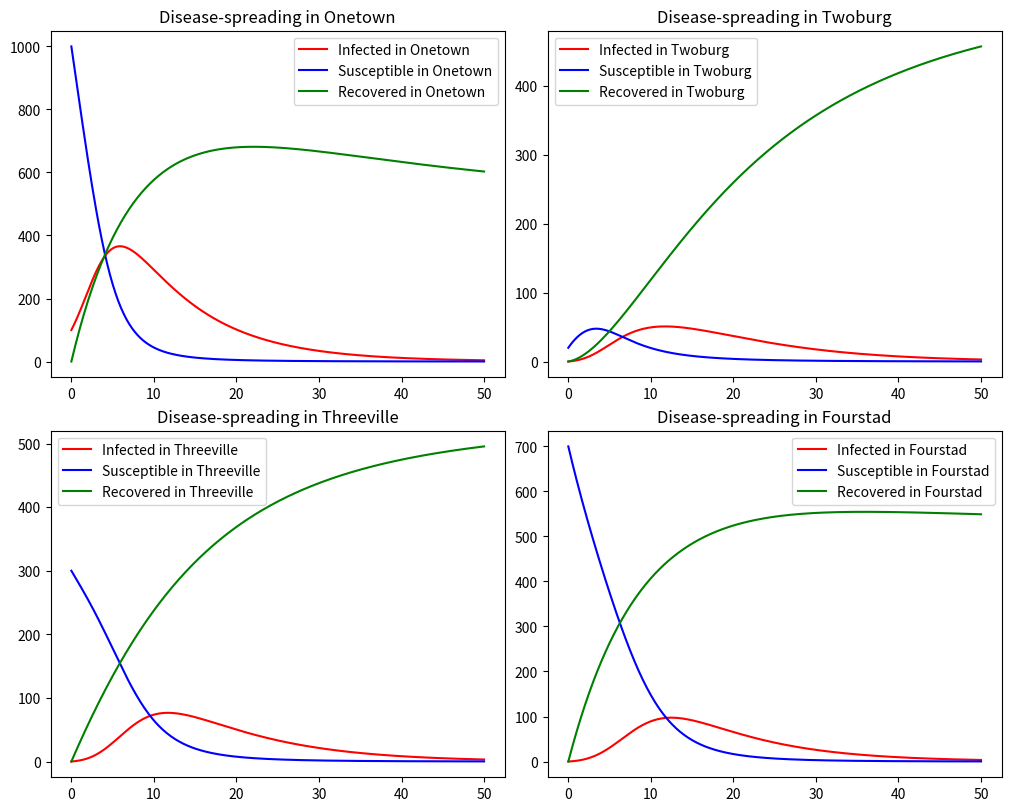

Generate this figure with matplotlib:
import matplotlib.pyplot as plt
import math
import numpy as np
import scipy.integrate

'''
STATUS : Usable, but still requires some tweaking
TODO : see TODO comments in code
USAGE : set parameters in the following lines and run the script
'''

#----------------PARAMETERS----------------
#disease parameters :
#TODO : base those on real litterature and not random estimations
alpha = 0.1
beta  = 0.7
gamma = 0.1

#population parameters
#TODO : find some real cities to work from
# Note : the following three lists MUST have the same lenght (the number of cities)
cities_names  = ['Onetown', 'Twoburg', 'Threeville', 'Fourstad']
susceptible_0 = [1000, 20, 300, 700] #initial susceptible ppl (population)
infected_0    = [100, 0, 0, 0]       #initial infected ppl

#integration parameter
t = np.linspace(0,50,300) #integration range : start, end, number of points

#------------------------------------------

nb_cities   = len(susceptible_0)                       #extract the number of cities from lenght of the list
recovered_0 = [0]*nb_cities                            #at first, no recovered ppl
state_0     = susceptible_0 + infected_0 + recovered_0 #pack the lists in one long list

w = [[0.01]*nb_cities]*nb_cities #probality for someone to go from one city to another.
# TODO : make it dependent on the size of the origin and destination cities, also, make sure total flow is null for each city
#so we don't get massive migrations like it seems to be the case in this model

#Quick run through the list to check that the cities are not leaking to many people :
for n in range(nb_cities):
    tot_flux = 0
    for m in range(nb_cities):
        if m!=n :
            tot_flux += w[m][n]*(susceptible_0[n]+infected_0[n]) - w[n][m]*(susceptible_0[m]+infected_0[m])
    if tot_flux != 0:
        print('Warning. With the current setting of w, the flow of people out of '+cities_names[n]+' is of '+str(tot_flux)+' every day.')


def SIR(state, t):
    ''' This function takes the current state and returns the derivative according to the SIR diff-eqs, i.e.
    y' = SIR(y,t).
    Input : state is a 1-D array, t is a float.
    Output : d_state is a 1-D array of the same length as state.
    '''
    susceptible = state[:nb_cities] #unpack "state" list into adequate variables
    infected = state[nb_cities:2*nb_cities]#unpack "state" list into adequate variables
    recovered = state[2*nb_cities:]#unpack "state" list into adequate variables

    d_suscept = [0]*nb_cities #initialize empty list
    d_infect = [0]*nb_cities#initialize empty list
    d_recov = [0]*nb_cities#initialize empty list

    for n in range(nb_cities):
        d_suscept[n] = -(beta*susceptible[n]*infected[n])/(susceptible[n]+infected[n]+recovered[n]) - gamma*susceptible[n] #SIR model for city n
        d_infect[n]  =  (beta*susceptible[n]*infected[n])/(susceptible[n]+infected[n]+recovered[n]) - alpha*infected[n]#SIR model for city n
        d_recov[n]   =  gamma*susceptible[n] + alpha*infected[n]#SIR model for city n

        for m in range(nb_cities):#adding the people coming and going from/to other cities :
            if m != n:
                d_suscept[n] += w[m][n]*susceptible[m] - w[n][m]*susceptible[n]
                d_infect[n] += w[m][n]*infected[m] - w[n][m]*infected[n]
                d_recov[n] += w[m][n]*recovered[m] - w[n][m]*recovered[n]
    return(d_suscept + d_infect + d_recov)#re-pack and return the list


sol = scipy.integrate.odeint(SIR, state_0, t)#computes the solution


sol_suscept = sol[:,:nb_cities] #unpacking solution list
sol_infect = sol[:,nb_cities:2*nb_cities]#unpacking solution list
sol_recov = sol[:,2*nb_cities:]#unpacking solution list

# plot the solution :
#for n in range(nb_cities):
#    plt.plot(t, sol_infect[:,n], label='infected in city n'+str(n))
#    plt.plot(t, sol_suscept[:,n], label='suscept in city n'+str(n))
#    plt.plot(t, sol_recov[:,n], label='recov in city n'+str(n))
#plt.legend()
#plt.show()

#for n in range(nb_cities):
#    plt.plot(t, sol_infect[:,n], label='infected in city n'+str(n))
#    plt.plot(t, sol_suscept[:,n], label='susceptible in city n'+str(n))
#    plt.plot(t, sol_recov[:,n], label='recovered in city n'+str(n))
#    plt.title('Disease-spreading in city n'+str(n))
#    plt.legend()
#    plt.show()

#print(sol[0]) #DEBUG
#print(sol[-1])#DEBUG

figsize = (10, 8)
cols = math.ceil(math.sqrt(nb_cities))
rows = math.ceil(math.sqrt(nb_cities))
#cols = 1
#rows = nb_cities 
fig1, axs = plt.subplots(rows, cols, figsize=figsize, constrained_layout=True)
axs = axs.flatten()
for n in range(nb_cities):
    axs[n].plot(t, sol_infect[:,n], label='Infected in '+cities_names[n], color='red')
    axs[n].plot(t, sol_suscept[:,n], label='Susceptible in '+cities_names[n], color='blue')
    axs[n].plot(t, sol_recov[:,n], label='Recovered in '+cities_names[n], color='green')
    axs[n].set_title('Disease-spreading in '+cities_names[n])
    axs[n].legend()
plt.show()
